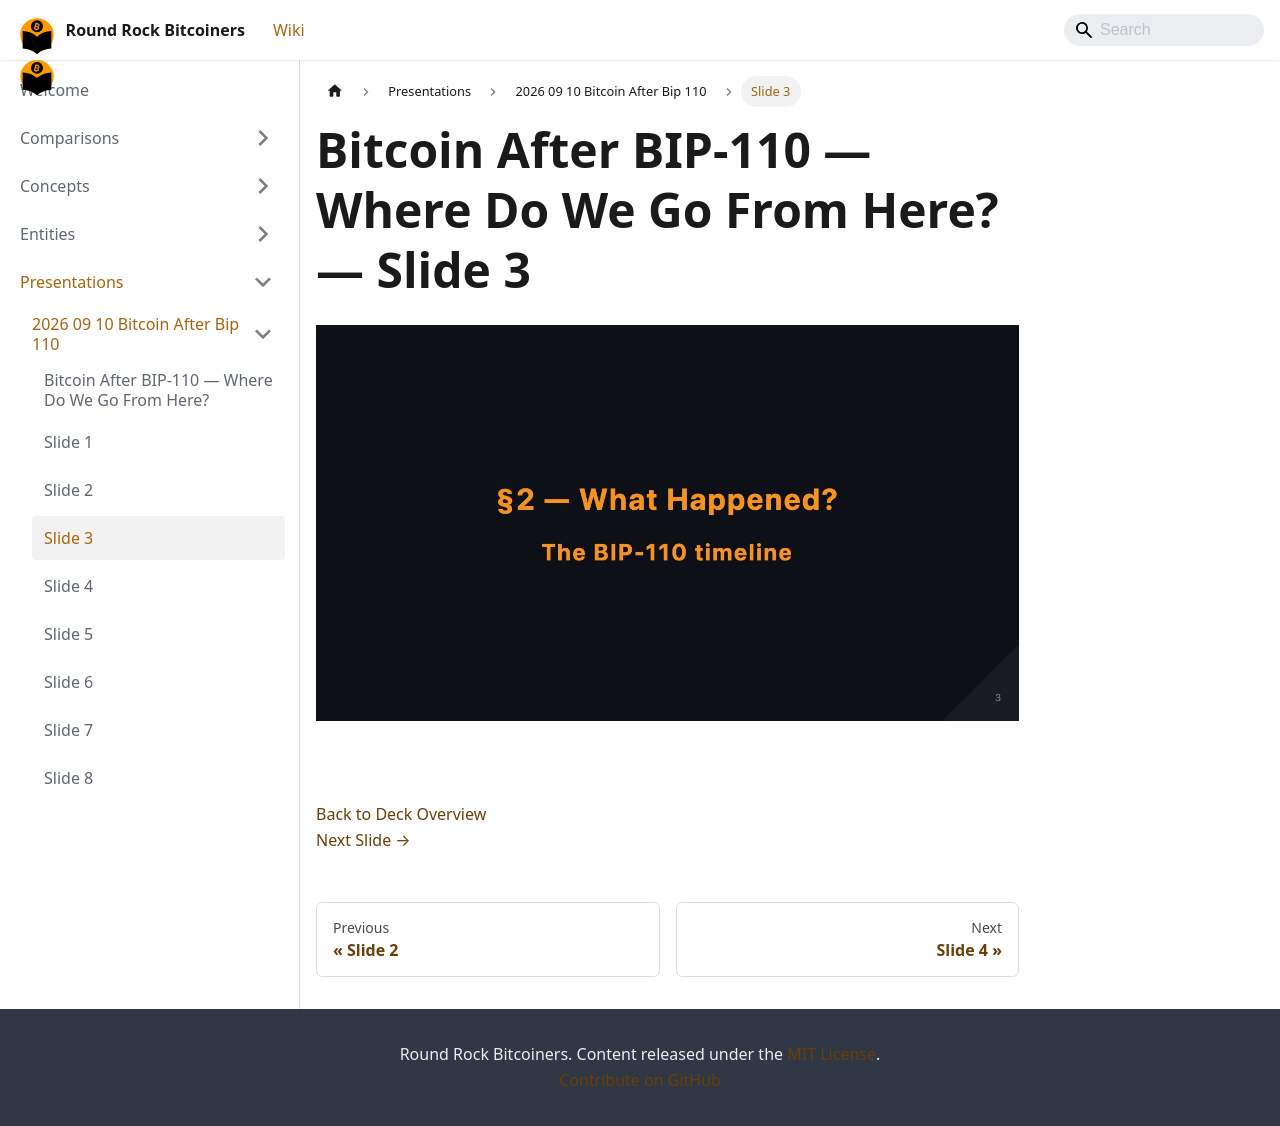

repository: jason-me/rrbtc-wiki · page: presentations/2026-09-10-bitcoin-after-bip-110/slide-003/index.html · generator: docusaurus

---
title: "Slide 3 of 38 - Bitcoin After BIP-110 — Where Do We Go From Here?"
sidebar_label: "Slide 3"
pagination_next: "presentations/2026-09-10-bitcoin-after-bip-110/slide-004"
pagination_prev: "presentations/2026-09-10-bitcoin-after-bip-110/slide-002"
---

# Bitcoin After BIP-110 — Where Do We Go From Here? — Slide 3

![Slide 3 of 38 from 'Bitcoin After BIP-110 — Where Do We Go From Here?' (2026-09-10, Joshua Lowrance). Part of a presentation covering: bip-110, chain split, proof-of-work, blake2b, consensus.](/img/slides/2026-09-10-bitcoin-after-bip-110/slide_002.jpg)

<br/>
<br/>



[Back to Deck Overview](/presentations/2026-09-10-bitcoin-after-bip-110/)  
[Next Slide →](/presentations/2026-09-10-bitcoin-after-bip-110/slide-004)
